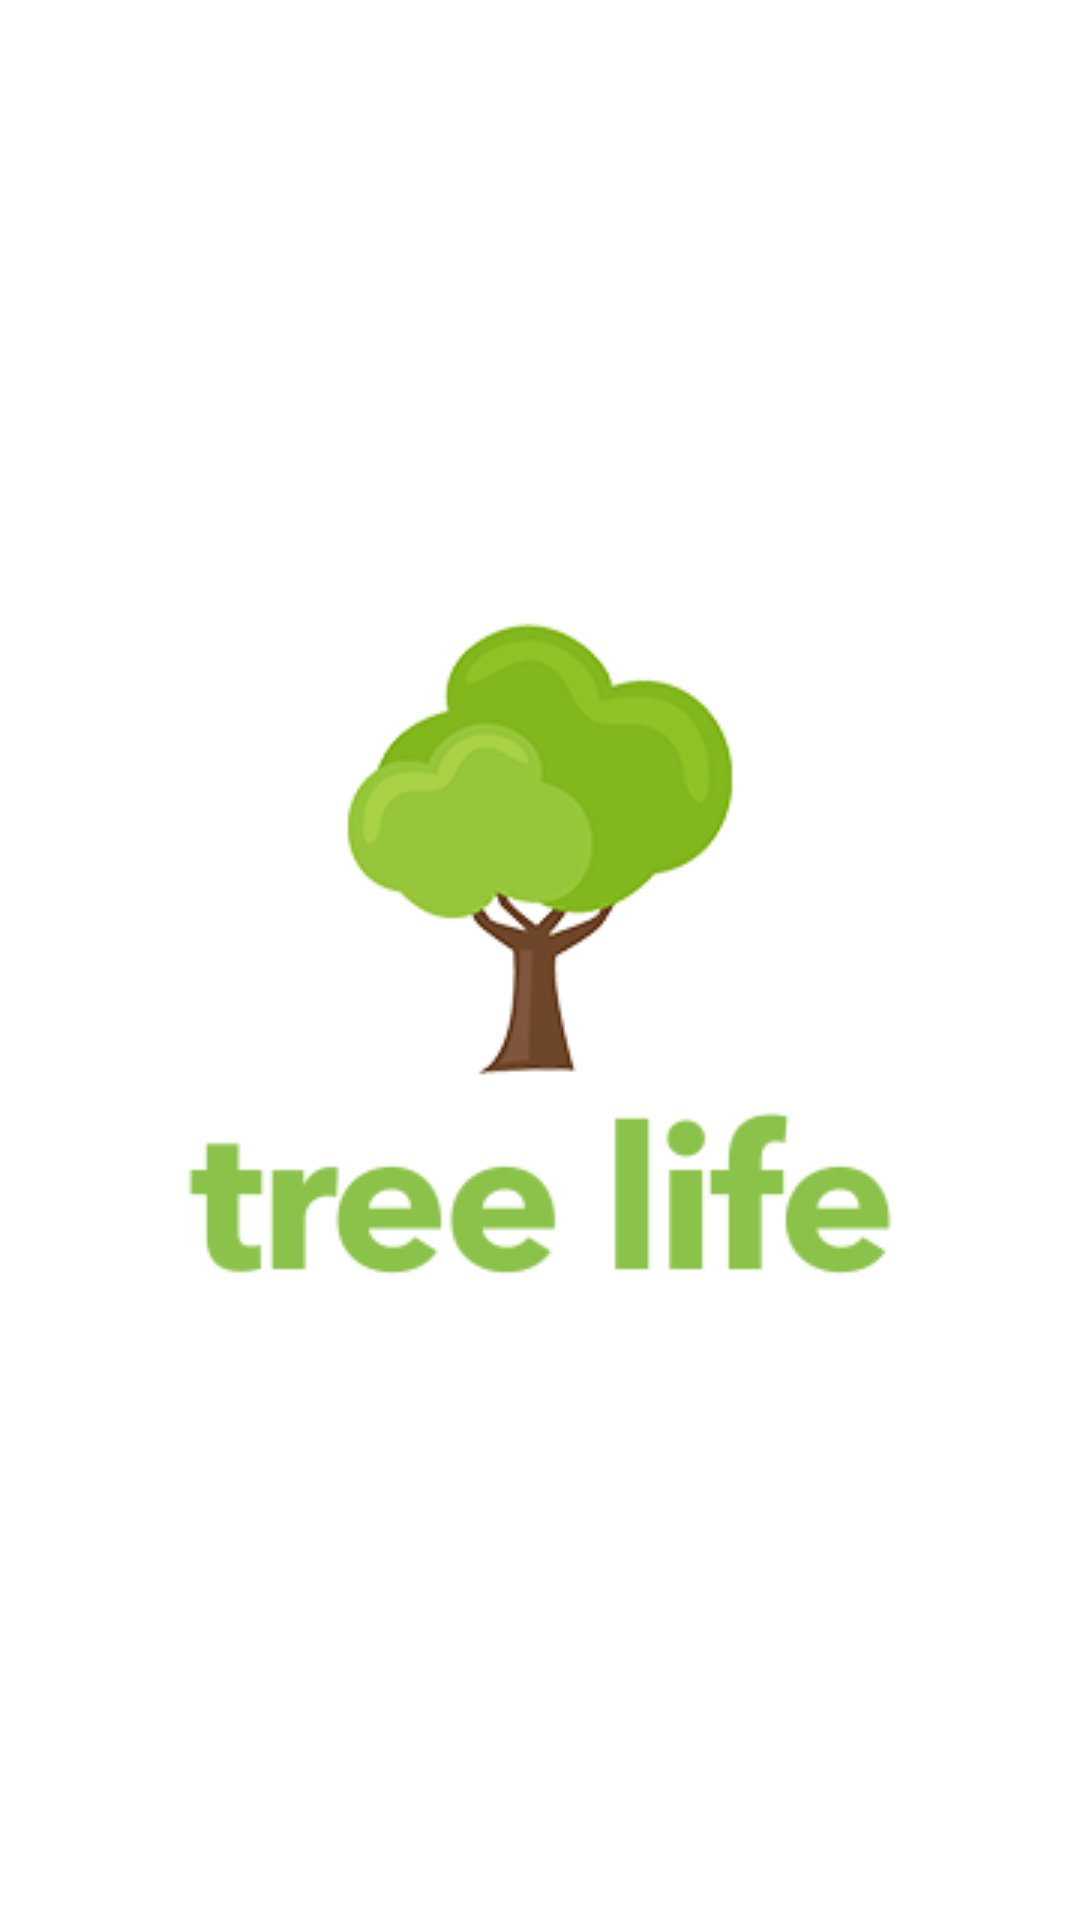

This screen was rendered from an Android layout file. Write that file and the resources it references.
<!-- AndroidManifest.xml: activity theme FullScreen -->
<!-- res/layout/activity_splash.xml -->
<?xml version="1.0" encoding="utf-8"?>
<androidx.constraintlayout.widget.ConstraintLayout
    xmlns:android="http://schemas.android.com/apk/res/android"
    xmlns:app="http://schemas.android.com/apk/res-auto"
    android:background="@color/white"
    android:layout_height="match_parent"
    android:layout_width="match_parent">

    <androidx.appcompat.widget.AppCompatImageView
        android:layout_width="wrap_content"
        android:layout_height="wrap_content"
        app:layout_constraintStart_toStartOf="parent"
        app:layout_constraintBottom_toBottomOf="parent"
        app:layout_constraintTop_toTopOf="parent"
        app:layout_constraintEnd_toEndOf="parent"
        app:srcCompat="@drawable/logo_and_text_tree_life"/>

</androidx.constraintlayout.widget.ConstraintLayout>
<!-- resources referenced by this layout -->
<resources>
  <color name="white">#ffffff</color>
  <!-- drawable logo_and_text_tree_life: webp bitmap (drawable, 10228 bytes) -->
  <style name="FullScreen" parent="Theme.AppCompat.Light.NoActionBar">
          <item name="android:windowNoTitle">true</item>
          <item name="windowActionBar">false</item>
          <item name="android:windowFullscreen">true</item>
      </style>
</resources>
